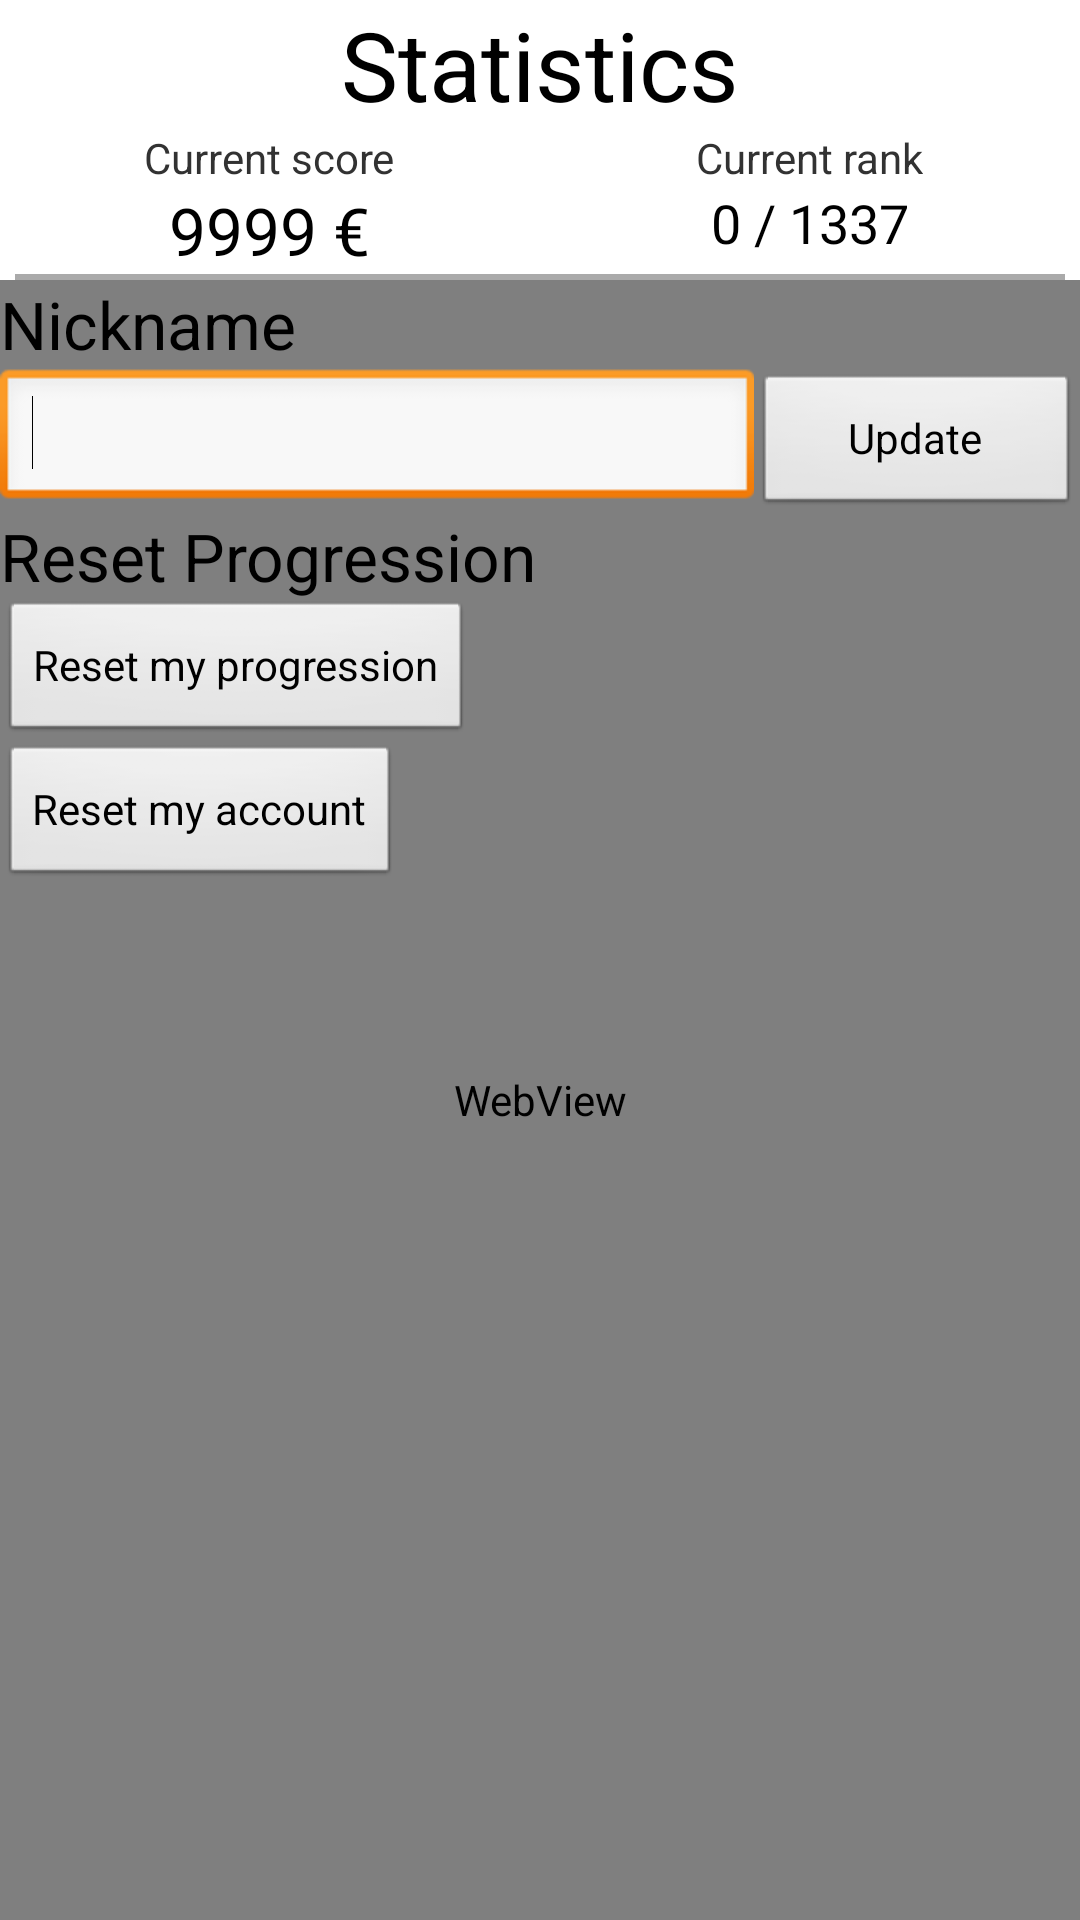

The Android layout XML behind this screen, and the referenced resources:
<!-- AndroidManifest.xml: application theme AppTheme -->
<!-- res/layout/activity_stat.xml -->
<RelativeLayout xmlns:android="http://schemas.android.com/apk/res/android"
    xmlns:tools="http://schemas.android.com/tools"
    android:layout_width="match_parent"
    android:layout_height="match_parent" >

    
     <LinearLayout
        android:layout_width="fill_parent"
        android:layout_height="wrap_content"
        android:layout_alignParentLeft="true"
        android:layout_alignParentTop="true"
        android:orientation="vertical"
        android:gravity="center_horizontal"
        android:id="@+id/stat_layout_top" >
        
        <TextView
        android:id="@+id/stat_title"
        android:layout_width="wrap_content"
        android:layout_height="wrap_content"
        android:layout_marginTop="0dip"
        android:text="@string/stat_title"
        
        android:textAppearance="?android:attr/textAppearanceLarge"
        android:textSize="32dip" />

        <LinearLayout
            android:layout_width="match_parent"
            android:layout_height="wrap_content" >

            <LinearLayout
                android:layout_width="fill_parent"
                android:layout_height="match_parent"
                android:orientation="vertical"
                android:gravity="center_horizontal"
                android:layout_weight="1" >
                
                <TextView
		            android:id="@+id/textView1"
		            android:layout_width="wrap_content"
		            android:layout_height="wrap_content"
		            android:text="@string/stat_score"/>
    
      			<TextView
		            android:id="@+id/stat_score"
		            android:layout_width="wrap_content"
		            android:layout_height="wrap_content"
		            android:text="9999 €"
		            android:textAppearance="?android:attr/textAppearanceLarge" />
            </LinearLayout>
            
            <LinearLayout
                android:layout_width="fill_parent"
                android:layout_height="match_parent"
                android:orientation="vertical"
                android:gravity="center_horizontal"
                android:layout_weight="1" >
      		 
                <TextView
		            android:id="@+id/textView3"
		            android:layout_width="wrap_content"
		            android:layout_height="wrap_content"
		            android:text="@string/stat_rank" />
		
		        <TextView
		            android:id="@+id/stat_rank"
		            android:layout_width="wrap_content"
		            android:layout_height="wrap_content"
		            android:text="0 / 1337"
		            android:textAppearance="?android:attr/textAppearanceMedium" />
            </LinearLayout>

            
       
       
       
        </LinearLayout>
        
        <View
    android:layout_width="fill_parent"
    android:layout_height="2dp"
    android:layout_marginLeft="5dp"
    android:layout_marginRight="5dp"
    android:background="@android:color/darker_gray"/>
        
    </LinearLayout>
    
    
    <LinearLayout
        android:layout_width="wrap_content"
        android:layout_height="wrap_content"
        android:layout_alignParentBottom="true"
        android:layout_alignParentLeft="true"
        android:layout_alignParentRight="true"
        android:layout_below="@+id/stat_layout_top"
        android:orientation="vertical" >

        
       

        <TabHost
            android:id="@+id/tabhost"
            android:layout_width="match_parent"
            android:layout_height="match_parent" >

            <LinearLayout
                android:layout_width="match_parent"
                android:layout_height="match_parent"
                android:orientation="vertical" >

                

                <FrameLayout
                    android:id="@android:id/tabcontent"
                    android:layout_width="match_parent"
                    android:layout_height="wrap_content"
                    android:layout_weight="1" >

                    
                    <LinearLayout
                        android:id="@+id/tabProgression"
                        android:layout_width="match_parent"
                        android:layout_height="match_parent" >

                        <WebView
                            android:id="@+id/webTabProgression"
                            android:layout_width="fill_parent"
                            android:layout_height="fill_parent" />
                    </LinearLayout>

                    <LinearLayout
                        android:id="@+id/tabHighscore"
                        android:layout_width="match_parent"
                        android:layout_height="match_parent" >
                        
                        <WebView
                            android:id="@+id/webTabHighscore"
                            android:layout_width="fill_parent"
                            android:layout_height="fill_parent" />
                    </LinearLayout>
                    
                    <LinearLayout
                        android:id="@+id/tabOption"
                        android:layout_width="match_parent"
                        android:layout_height="match_parent" >

                        <LinearLayout
                            android:layout_width="match_parent"
                            android:layout_height="match_parent"
                            android:orientation="vertical" >
                            
                              <TextView
                            android:id="@+id/textView2"
                            android:layout_width="wrap_content"
                            android:layout_height="wrap_content"
                            android:text="@string/stat_title_option_nickname"
                            android:textAppearance="?android:attr/textAppearanceLarge" />

                              <LinearLayout
                                  android:layout_width="match_parent"
                                  android:layout_height="wrap_content" >

                                  <EditText
                                      android:id="@+id/editText_nickname"
                                      android:layout_width="wrap_content"
                                      android:layout_height="wrap_content"
                                      android:layout_weight="1"
                                      android:ems="10" >

                                      <requestFocus />
                                  </EditText>

                                  <Button
                                      android:id="@+id/stat_button_update"
                                      android:layout_width="wrap_content"
                                      android:layout_height="wrap_content"
                                      android:layout_weight="1"
                                      android:text="@string/stat_button_option_update" />

                              </LinearLayout>

                              <TextView
                                  android:id="@+id/textView4"
                                  android:layout_width="wrap_content"
                                  android:layout_height="wrap_content"
                                  android:text="@string/stat_title_option_reset"
                                  android:textAppearance="?android:attr/textAppearanceLarge" />

                              <Button
                                  android:id="@+id/stat_button_resetprogress"
                                  android:layout_width="wrap_content"
                                  android:layout_height="wrap_content"
                                  android:text="@string/stat_button_option_resetprogress" />
                              
                              <Button
                                  android:id="@+id/stat_button_resetaccount"
                                  android:layout_width="wrap_content"
                                  android:layout_height="wrap_content"
                                  android:text="@string/stat_button_option_resetaccount" />
                             	
                        </LinearLayout>
                        
                    </LinearLayout>

                </FrameLayout>
                <TabWidget
                    android:id="@android:id/tabs"
                    android:layout_width="match_parent"
                    android:layout_height="wrap_content"
                    android:layout_weight="0"
                    android:layout_marginBottom="-4dp" >
                </TabWidget>
            </LinearLayout>
        </TabHost>

    </LinearLayout>


</RelativeLayout>
<!-- resources referenced by this layout -->
<resources>
  <string name="stat_button_option_resetaccount">Reset my account</string>
  <string name="stat_button_option_resetprogress">Reset my progression</string>
  <string name="stat_button_option_update">Update</string>
  <string name="stat_rank">Current rank</string>
  <string name="stat_score">Current score</string>
  <string name="stat_title">Statistics</string>
  <string name="stat_title_option_nickname">Nickname</string>
  <string name="stat_title_option_reset">Reset Progression</string>
  <style name="AppTheme" parent="android:Theme.Light" />
</resources>
